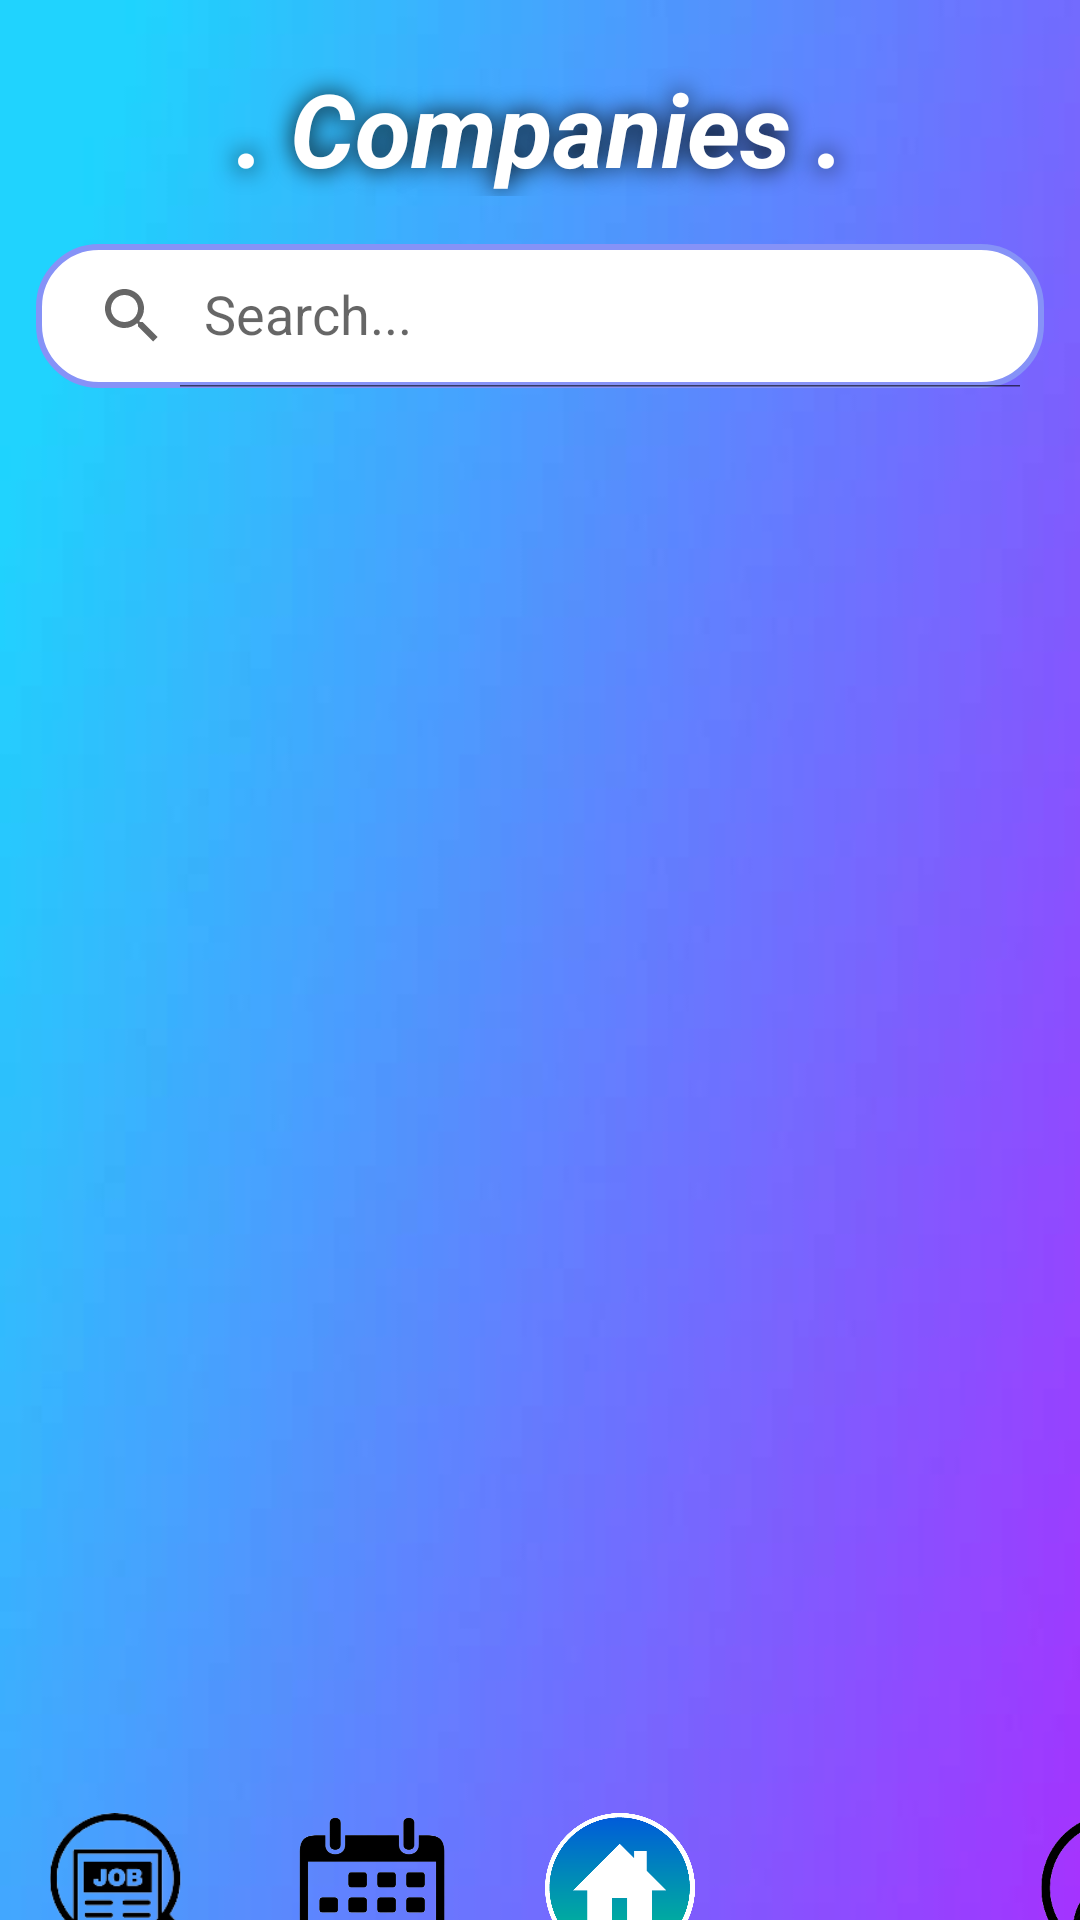

Here is an Android app screen rendered from its layout file. Give the layout XML and the strings, colors and styles it references.
<!-- AndroidManifest.xml: application theme Theme.MyNew -->
<!-- res/layout/activity_fetch_company.xml -->
<?xml version="1.0" encoding="utf-8"?>
<LinearLayout xmlns:android="http://schemas.android.com/apk/res/android"
    xmlns:app="http://schemas.android.com/apk/res-auto"
    xmlns:tools="http://schemas.android.com/tools"
    android:layout_width="match_parent"
    android:layout_height="wrap_content"
    android:background="@drawable/imghome"
    android:orientation="vertical"
    tools:context=".activities.FetchCompany">

    <TextView
        android:id="@+id/companies"
        android:layout_width="match_parent"
        android:layout_height="wrap_content"
        android:paddingTop="20dp"
        android:shadowColor="@color/black"
        android:shadowRadius="20"
        android:text="@string/companies"
        android:textAlignment="center"
        android:textColor="@color/white"
        android:textSize="34sp"
        android:textStyle="bold|italic" />

    <androidx.appcompat.widget.SearchView
        android:layout_width="match_parent"
        android:layout_height="wrap_content"
        android:layout_marginTop="16dp"
        android:layout_marginStart="12dp"
        android:layout_marginEnd="12dp"
        android:id="@+id/search"
        app:iconifiedByDefault="false"
        app:searchHintIcon="@null"
        app:queryHint="Search..."
        android:focusable="false"
        android:background="@drawable/lavender_border"/>

    <ScrollView
        android:layout_width="match_parent"
        android:layout_height="475dp">

        <androidx.constraintlayout.widget.ConstraintLayout
            android:layout_width="match_parent"
            android:layout_height="wrap_content">

            <androidx.recyclerview.widget.RecyclerView
                android:id="@+id/rvCompany"
                android:layout_width="match_parent"
                android:layout_height="match_parent"
                android:layout_marginStart="25dp"
                android:layout_marginTop="25dp"
                android:layout_marginEnd="25dp"
                android:layout_marginBottom="26dp"
                app:layout_constraintBottom_toBottomOf="parent"
                app:layout_constraintEnd_toEndOf="parent"
                app:layout_constraintStart_toStartOf="parent"
                app:layout_constraintTop_toTopOf="parent"
                tools:listitem="@layout/company_list_item" />

            <TextView
                android:id="@+id/tvLoadingData"
                android:layout_width="wrap_content"
                android:layout_height="wrap_content"
                android:text="@string/load"
                android:textColor="@color/grey"
                android:textSize="25sp"
                android:textStyle="bold"
                android:visibility="gone"
                app:layout_constraintBottom_toBottomOf="parent"
                app:layout_constraintEnd_toEndOf="parent"
                app:layout_constraintStart_toStartOf="parent"
                app:layout_constraintTop_toTopOf="parent" />


        </androidx.constraintlayout.widget.ConstraintLayout>

    </ScrollView>

    <LinearLayout
        android:layout_width="match_parent"
        android:layout_height="50dp"
        android:orientation="horizontal">

        <ImageView
            android:id="@+id/lkjobs"
            android:layout_width="82.8dp"
            android:layout_height="wrap_content"
            app:srcCompat="@drawable/jobimages" />

        <ImageView
            android:id="@+id/lkevents"
            android:layout_width="82.8dp"
            android:layout_height="wrap_content"
            app:srcCompat="@drawable/events" />

        <ImageView
            android:id="@+id/lkhome"
            android:layout_width="82.8dp"
            android:layout_height="wrap_content"
            app:srcCompat="@drawable/home_icon" />

        <ImageView
            android:id="@+id/lkcompany"
            android:layout_width="82.8dp"
            android:layout_height="wrap_content"
            app:srcCompat="@drawable/companypng" />

        <ImageView
            android:id="@+id/lktips"
            android:layout_width="82.8dp"
            android:layout_height="wrap_content"
            app:srcCompat="@drawable/profile" />

    </LinearLayout>


</LinearLayout>
<!-- res/layout/company_list_item.xml (included above) -->
<?xml version="1.0" encoding="utf-8"?>
<androidx.cardview.widget.CardView
    xmlns:android="http://schemas.android.com/apk/res/android"
    android:layout_width="match_parent"
    android:layout_height="wrap_content"
    xmlns:app="http://schemas.android.com/apk/res-auto"
    app:cardElevation="10dp"
    app:cardCornerRadius="8dp"
    android:background="@drawable/lavender_border"
    android:layout_margin="10dp">

    <LinearLayout
        android:layout_width="wrap_content"
        android:layout_height="wrap_content"
        android:gravity="center"
        android:padding="16dp"
        android:layout_gravity="center"
        android:orientation="vertical">

        <LinearLayout
            android:layout_width="wrap_content"
            android:layout_height="wrap_content"
            android:layout_gravity="center_vertical"
            android:orientation="horizontal">

            <TextView
                android:id="@+id/tvcompanyName"
                android:layout_width="wrap_content"
                android:layout_height="wrap_content"
                android:text="@string/name"
                android:layout_gravity="center"
                android:gravity="center"
                android:textColor="@color/grey"
                android:textSize="30sp"
                android:textStyle="bold"/>

        </LinearLayout>

    </LinearLayout>

</androidx.cardview.widget.CardView>
<!-- resources referenced by this layout -->
<resources>
  <color name="black">#FF000000</color>
  <color name="grey">#ff424242</color>
  <color name="white">#FFFFFF</color>
  <!-- drawable events: png bitmap (drawable, 19376 bytes) -->
  <!-- drawable home_icon: png bitmap (drawable, 52947 bytes) -->
  <!-- drawable imghome: jpeg bitmap (drawable, 8126 bytes) -->
  <!-- drawable jobimages: png bitmap (drawable, 5769 bytes) -->
  <!-- drawable lavender_border (drawable) -->
  <?xml version="1.0" encoding="utf-8"?>
  <shape xmlns:tools="http://schemas.android.com/tools"
      xmlns:android="http://schemas.android.com/apk/res/android"
      tools:ignore="ExtraText">
      android:shape="rectangle">
  
      <corners
          android:radius="20dp"/>
  
      <stroke
          android:color="@color/lavender"
          android:width="2dp"/>
  
      <solid
          android:color="@color/white"/>
  
  </shape>
  <!-- drawable profile: png bitmap (drawable, 10925 bytes) -->
  <string name="companies">. Companies .</string>
  <string name="load">Loading Data…</string>
  <string name="name">Company name</string>
  <style name="Theme.MyNew" parent="Theme.MaterialComponents.DayNight.NoActionBar">
          
          <item name="colorPrimary">@color/lavender</item>
          <item name="colorPrimaryVariant">@color/lavender</item>
          <item name="colorOnPrimary">@color/white</item>
          
          <item name="colorSecondary">@color/teal_200</item>
          <item name="colorSecondaryVariant">@color/teal_700</item>
          <item name="colorOnSecondary">@color/black</item>
          
          <item name="android:statusBarColor">?attr/colorPrimaryVariant</item>
          
      </style>
  <color name="lavender">#8692f7</color>
  <color name="teal_200">#FF03DAC5</color>
  <color name="teal_700">#FF018786</color>
</resources>
